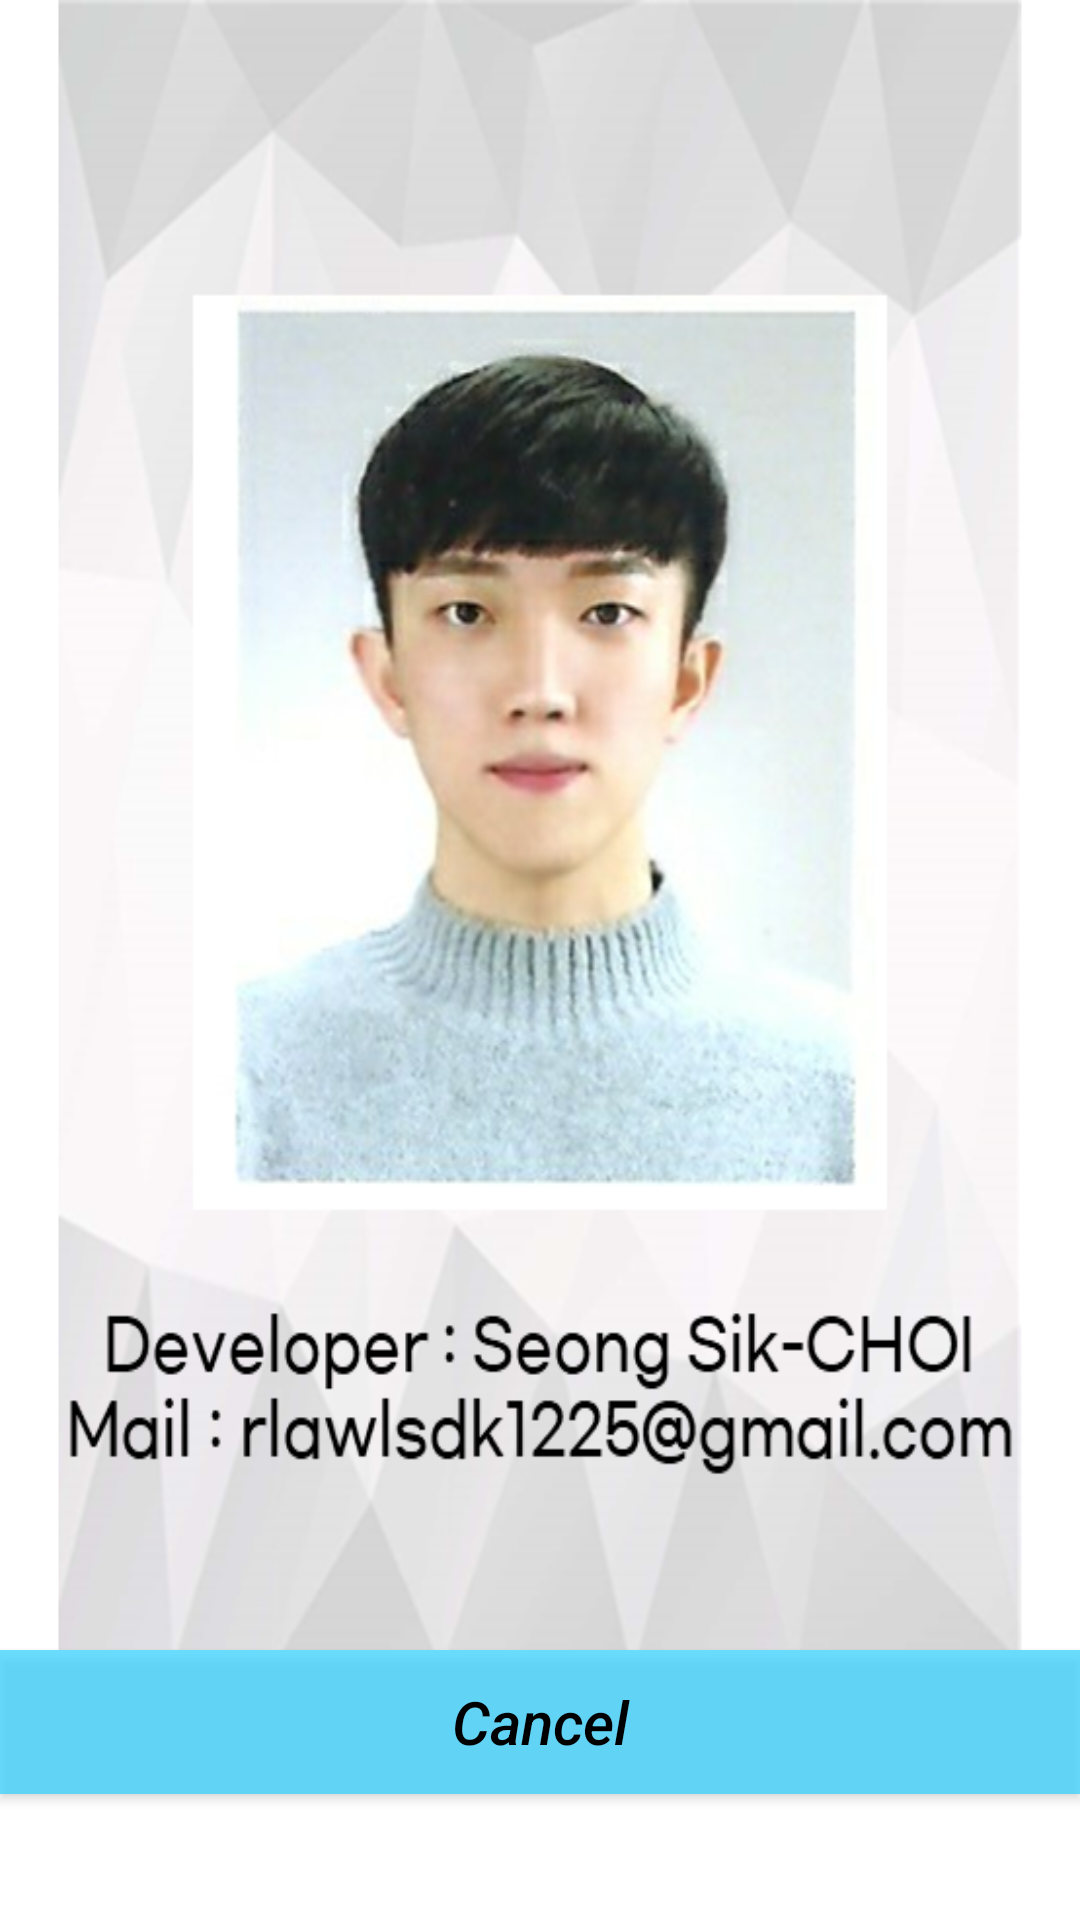

Layout XML and referenced resources for this Android screen:
<!-- AndroidManifest.xml: application theme AppTheme -->
<!-- res/layout/pop2.xml -->
<?xml version="1.0" encoding="utf-8"?>
<LinearLayout xmlns:android="http://schemas.android.com/apk/res/android"
    android:orientation="vertical" android:layout_width="match_parent"
    android:layout_height="match_parent"
    android:background="#ffffff">
    <ImageView
        android:layout_width="match_parent"
        android:layout_height="550dp"
        android:src="@drawable/ad1"
        android:scaleType="fitXY"/>
    <Button
        android:id="@+id/okBtn"
        android:layout_width="match_parent"
        android:layout_height="wrap_content"
        android:text="Cancel"
        android:textStyle="italic"
        android:textColor="#000000"
        android:textSize="20dp"
        android:textAllCaps="false"
        android:background="#B935D2FF"
        android:onClick="mCancle"/>
</LinearLayout>
<!-- resources referenced by this layout -->
<resources>
  <!-- drawable ad1: png bitmap (drawable, 321768 bytes) -->
  <style name="AppTheme" parent="Theme.AppCompat.Light.DarkActionBar">
          # 타이틀 바 제거
          <item name="windowNoTitle">true</item>
          
          <item name="colorPrimary">@color/colorPrimary</item>
          <item name="colorPrimaryDark">@color/colorPrimaryDark</item>
          <item name="colorAccent">@color/colorAccent</item>
      </style>
      # 시작화면
  <!-- not gathered from this repository: default colours our renderer supplied (Android Studio template values) -->
  <color name="colorPrimary">#FF6200EE</color>
  <color name="colorPrimaryDark">#FF3700B3</color>
  <color name="colorAccent">#FF03DAC5</color>
</resources>
